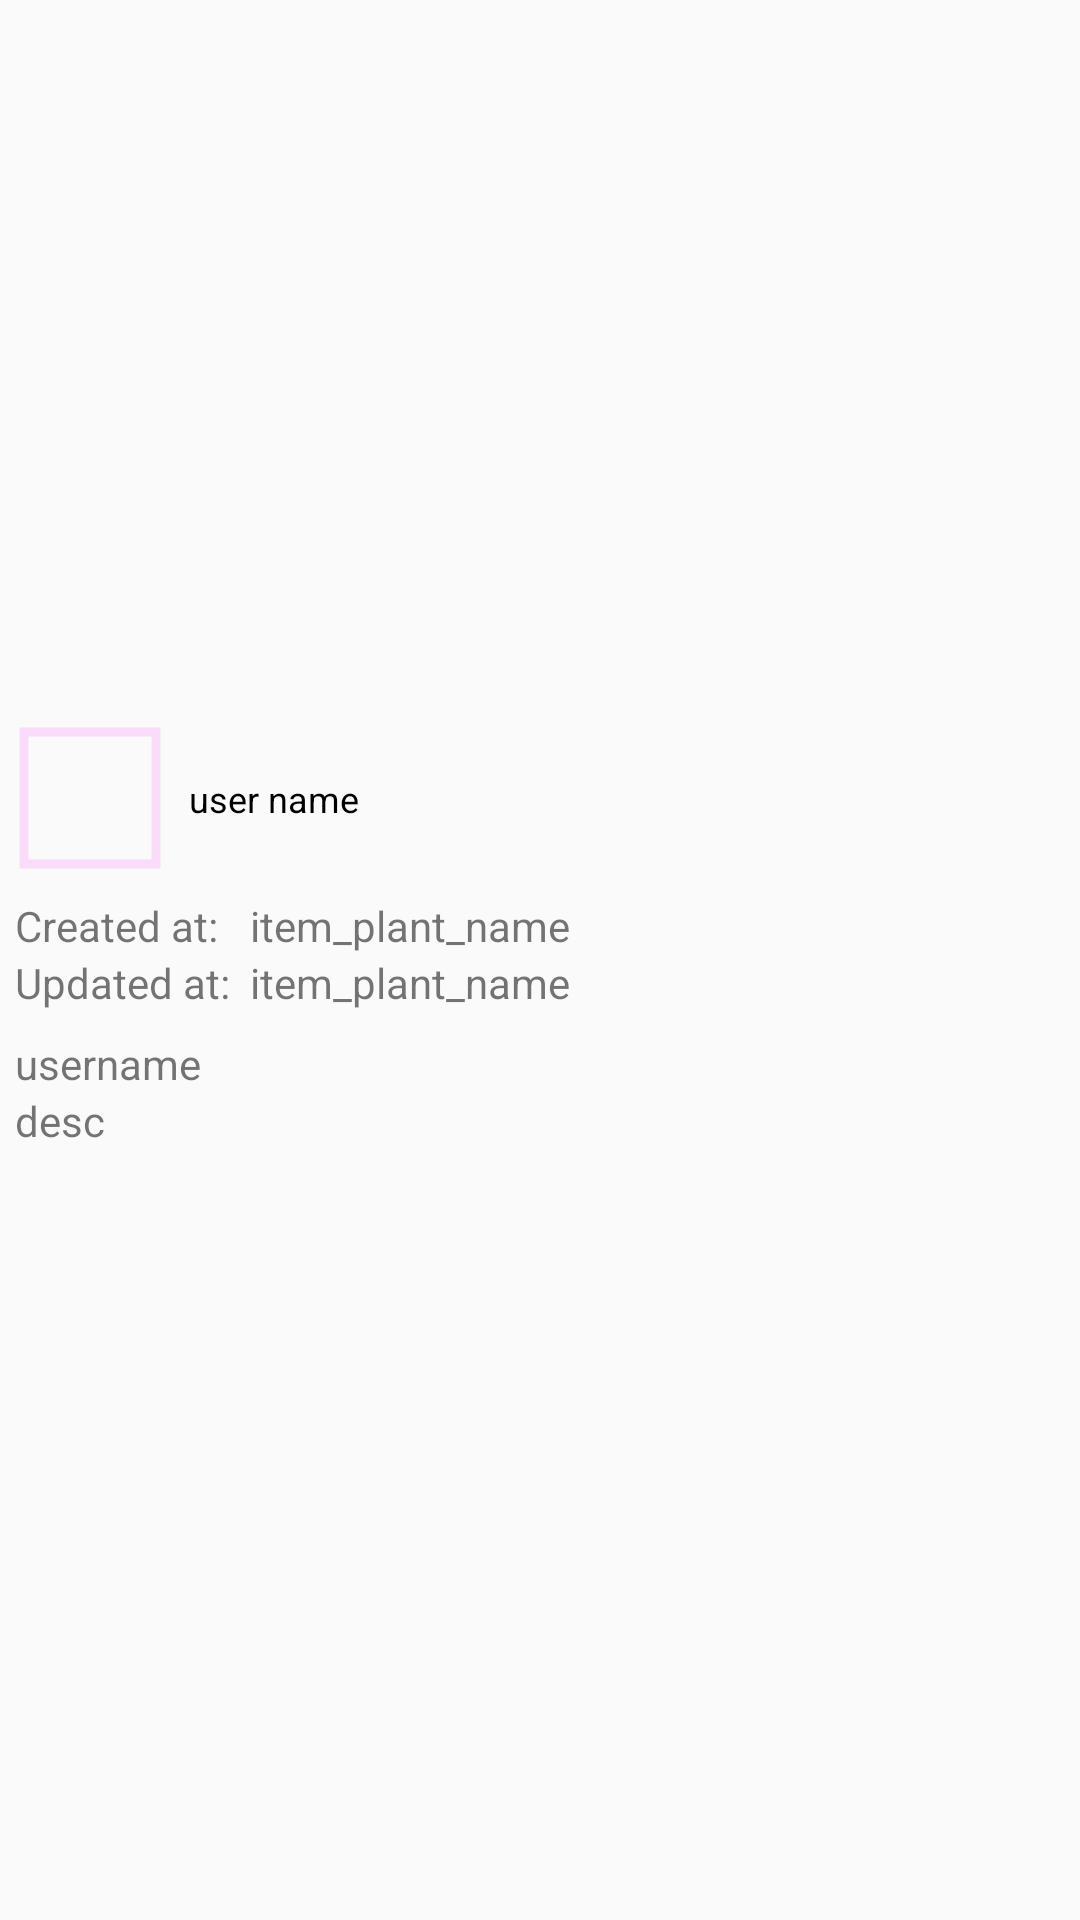

Write the Android layout XML for this screen, with the resource values it uses.
<!-- AndroidManifest.xml: application theme Theme.UnsplashAPI -->
<!-- res/layout/detailscreen.xml -->
<?xml version="1.0" encoding="utf-8"?>
<androidx.constraintlayout.widget.ConstraintLayout xmlns:android="http://schemas.android.com/apk/res/android"
    xmlns:tools="http://schemas.android.com/tools"
    android:layout_width="wrap_content"
    android:layout_height="wrap_content"
    android:padding="5dp"
    xmlns:app="http://schemas.android.com/apk/res-auto">

    <ImageView
        android:layout_margin="36dp"
        android:id="@+id/image_popup"
        android:layout_width="350dp"
        android:layout_height="200dp"
        android:src="@drawable/ic_launcher_background"
        app:layout_constraintEnd_toEndOf="parent"
        app:layout_constraintStart_toStartOf="parent"
        app:layout_constraintTop_toTopOf="parent"
        android:elevation="4dp"/>

    <com.google.android.material.imageview.ShapeableImageView
        android:id="@+id/image_item_story"
        android:layout_width="50dp"
        android:layout_height="50dp"
        android:padding="3dp"
        android:scaleType="centerCrop"
        android:src="@drawable/ic_launcher_background"
        app:civ_border_width="4dp"
        app:layout_constraintStart_toStartOf="@+id/image_popup"
        app:layout_constraintTop_toBottomOf="@+id/image_popup"
        app:strokeWidth="3dp">


    </com.google.android.material.imageview.ShapeableImageView>


    <TextView
        android:id="@+id/name_item"
        android:layout_marginLeft="8dp"
        android:layout_width="wrap_content"
        android:layout_height="wrap_content"
        android:text="user name"
        android:textColor="@color/black"
        android:textSize="12sp"
        app:layout_constraintBottom_toBottomOf="@+id/image_item_story"
        app:layout_constraintStart_toEndOf="@+id/image_item_story"
        app:layout_constraintTop_toTopOf="@+id/image_item_story" />

    <TextView
        android:id="@+id/popup_smallDescription"
        android:layout_marginTop="8dp"
        android:layout_width="wrap_content"
        android:layout_height="wrap_content"
        android:text="username"
        app:layout_constraintStart_toStartOf="@+id/image_popup"
        app:layout_constraintTop_toBottomOf="@+id/textView2" />

    <TextView
        android:id="@+id/popup_longDescription"
        android:layout_width="300dp"
        android:layout_height="wrap_content"
        android:text="desc"
        app:layout_constraintStart_toStartOf="@+id/popup_smallDescription"
        app:layout_constraintTop_toBottomOf="@+id/popup_smallDescription" />

    <TextView
        android:id="@+id/popup_createdAt"
        android:layout_width="wrap_content"
        android:layout_height="wrap_content"
        android:text="item_plant_name"
        app:layout_constraintBottom_toBottomOf="@+id/textView"
        app:layout_constraintStart_toStartOf="@+id/popup_updatedAt" />

    <TextView
        android:id="@+id/popup_updatedAt"
        android:layout_width="wrap_content"
        android:layout_height="wrap_content"
        android:text="item_plant_name"
        app:layout_constraintBottom_toBottomOf="@+id/textView2"
        app:layout_constraintStart_toEndOf="@+id/textView2" />

    <TextView
        android:id="@+id/textView"
        android:layout_marginTop="8dp"
        android:layout_width="wrap_content"
        android:layout_height="wrap_content"
        android:text="Created at:  "
        app:layout_constraintStart_toStartOf="@+id/popup_longDescription"
        app:layout_constraintTop_toBottomOf="@+id/image_item_story" />

    <TextView
        android:id="@+id/textView2"
        android:layout_width="wrap_content"
        android:layout_height="wrap_content"
        android:text="Updated at:  "
        app:layout_constraintStart_toStartOf="@+id/textView"
        app:layout_constraintTop_toBottomOf="@+id/textView" />

    <ImageView
        android:id="@+id/close_button"
        android:layout_margin="4dp"
        android:layout_width="25dp"
        android:layout_height="25dp"
        android:src="@drawable/ic_launcher_background"
        app:layout_constraintEnd_toEndOf="parent"
        app:layout_constraintTop_toTopOf="parent" />


</androidx.constraintlayout.widget.ConstraintLayout>
<!-- resources referenced by this layout -->
<resources>
  <style name="Theme.UnsplashAPI" parent="Theme.AppCompat.Light.DarkActionBar">
          
          <item name="colorPrimary">@color/purple_500</item>
          <item name="colorPrimaryDark">@color/purple_700</item>
          <item name="colorAccent">@color/teal_200</item>
          
      </style>
  <!-- not gathered from this repository: default colours our renderer supplied (Android Studio template values) -->
  <color name="purple_500">#FF6200EE</color>
  <color name="purple_700">#FF3700B3</color>
  <color name="teal_200">#FF03DAC5</color>
  <color name="black">#FF000000</color>
</resources>
